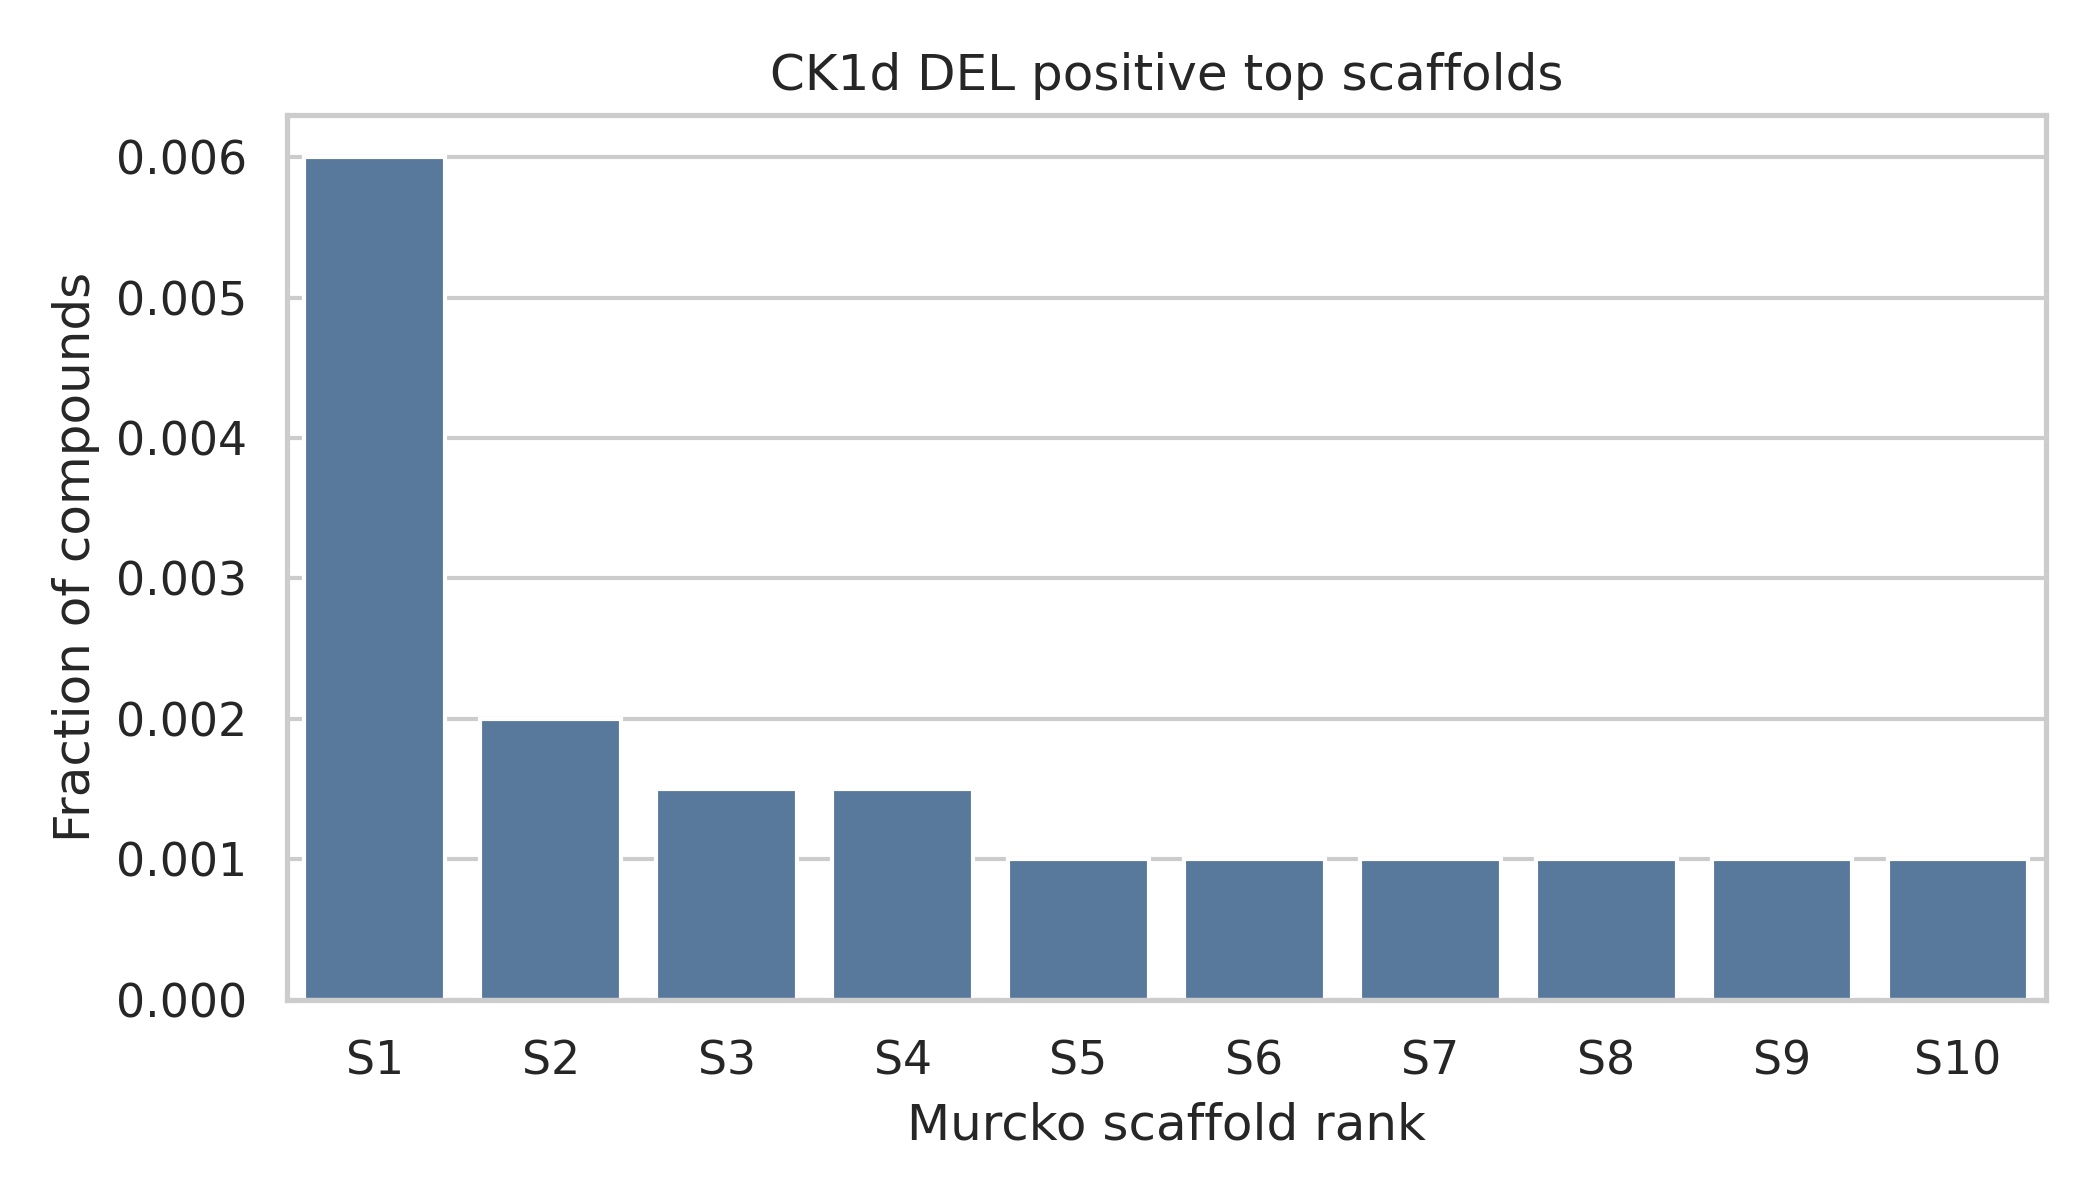

The file beside this chart, header and first rows:
scaffold, count, fraction
c1ccccc1, 12, 0.006
c1cn[nH]c1, 4, 0.002
O=C(NCc1ccccc1)c1ccc(N2CC(NC(=O)c3n[nH]c…, 3, 0.0015
C1CCOCC1, 3, 0.0015
O=C(N[C@@H](Cc1ccccc1)C(=O)NCc1ccccc1)c1…, 2, 0.001
O=C(NCc1ccccc1)c1cc(C(=O)Nc2cc[nH]n2)[nH…, 2, 0.001
, 2, 0.001
O=C(CCc1ccncc1)N1CCNCC1, 2, 0.001
c1ccc(Nc2cc(N3CCCCC3)ncn2)cc1, 2, 0.001
c1ccc2[nH]ccc2c1, 2, 0.001
c1cc(Nc2ccn[nH]2)ncn1, 2, 0.001
c1ccc(-c2cc[nH]n2)cc1, 2, 0.001
O=C(Nc1nccs1)c1ccccc1, 2, 0.001
c1c[nH]nn1, 2, 0.001
C1CCCCC1, 2, 0.001
O=C(NC1CCN(c2ncncc2-c2ccccc2)CC1)c1n[nH]…, 2, 0.001
O=C(CCc1ccccc1)N1CCOCC1, 2, 0.001
O=C(CCc1ccccc1)NCc1ccccc1, 2, 0.001
O=C(NCc1ccccc1)c1cc(C2CCC2)on1, 2, 0.001
O=C(Nc1cc(CC2CC2)[nH]n1)c1cccc(C(=O)N2CC…, 1, 0.0005
O=C(COC1CCC(NC(=O)c2n[nH]c3c2C[C@H]2C[C@…, 1, 0.0005
O=C(Nc1cn[nH]c1)c1ccccc1OCC(=O)N1CCCC(c2…, 1, 0.0005
O=C(NCc1noc(-c2ccco2)n1)[C@@H]1CCCN(C(=O…, 1, 0.0005
O=C(NC(C(=O)NC1CC12CCC2)C1CCCCC1)c1cc[nH…, 1, 0.0005
O=C(CC(CNC(=O)c1cnc2cccnc2c1)C1CCCC1)NCC…, 1, 0.0005
O=C(CC1(CNC(=O)c2cnc3cccnc3c2)CCCCC1)NCC…, 1, 0.0005
O=C(Nc1nccs1)c1c[nH]c(C(=O)NCCc2ccccc2)c…, 1, 0.0005
O=C(CC(CNC(=O)c1cc2c([nH]1)CCCC2)c1ccccc…, 1, 0.0005
O=C(CNC(=O)C1CCNC1=O)Nc1nnc(N2CCCCC2)[nH…, 1, 0.0005
O=C(NCCc1ncn[nH]1)C(CC1CCOCC1)NC(=O)C1CC…, 1, 0.0005
